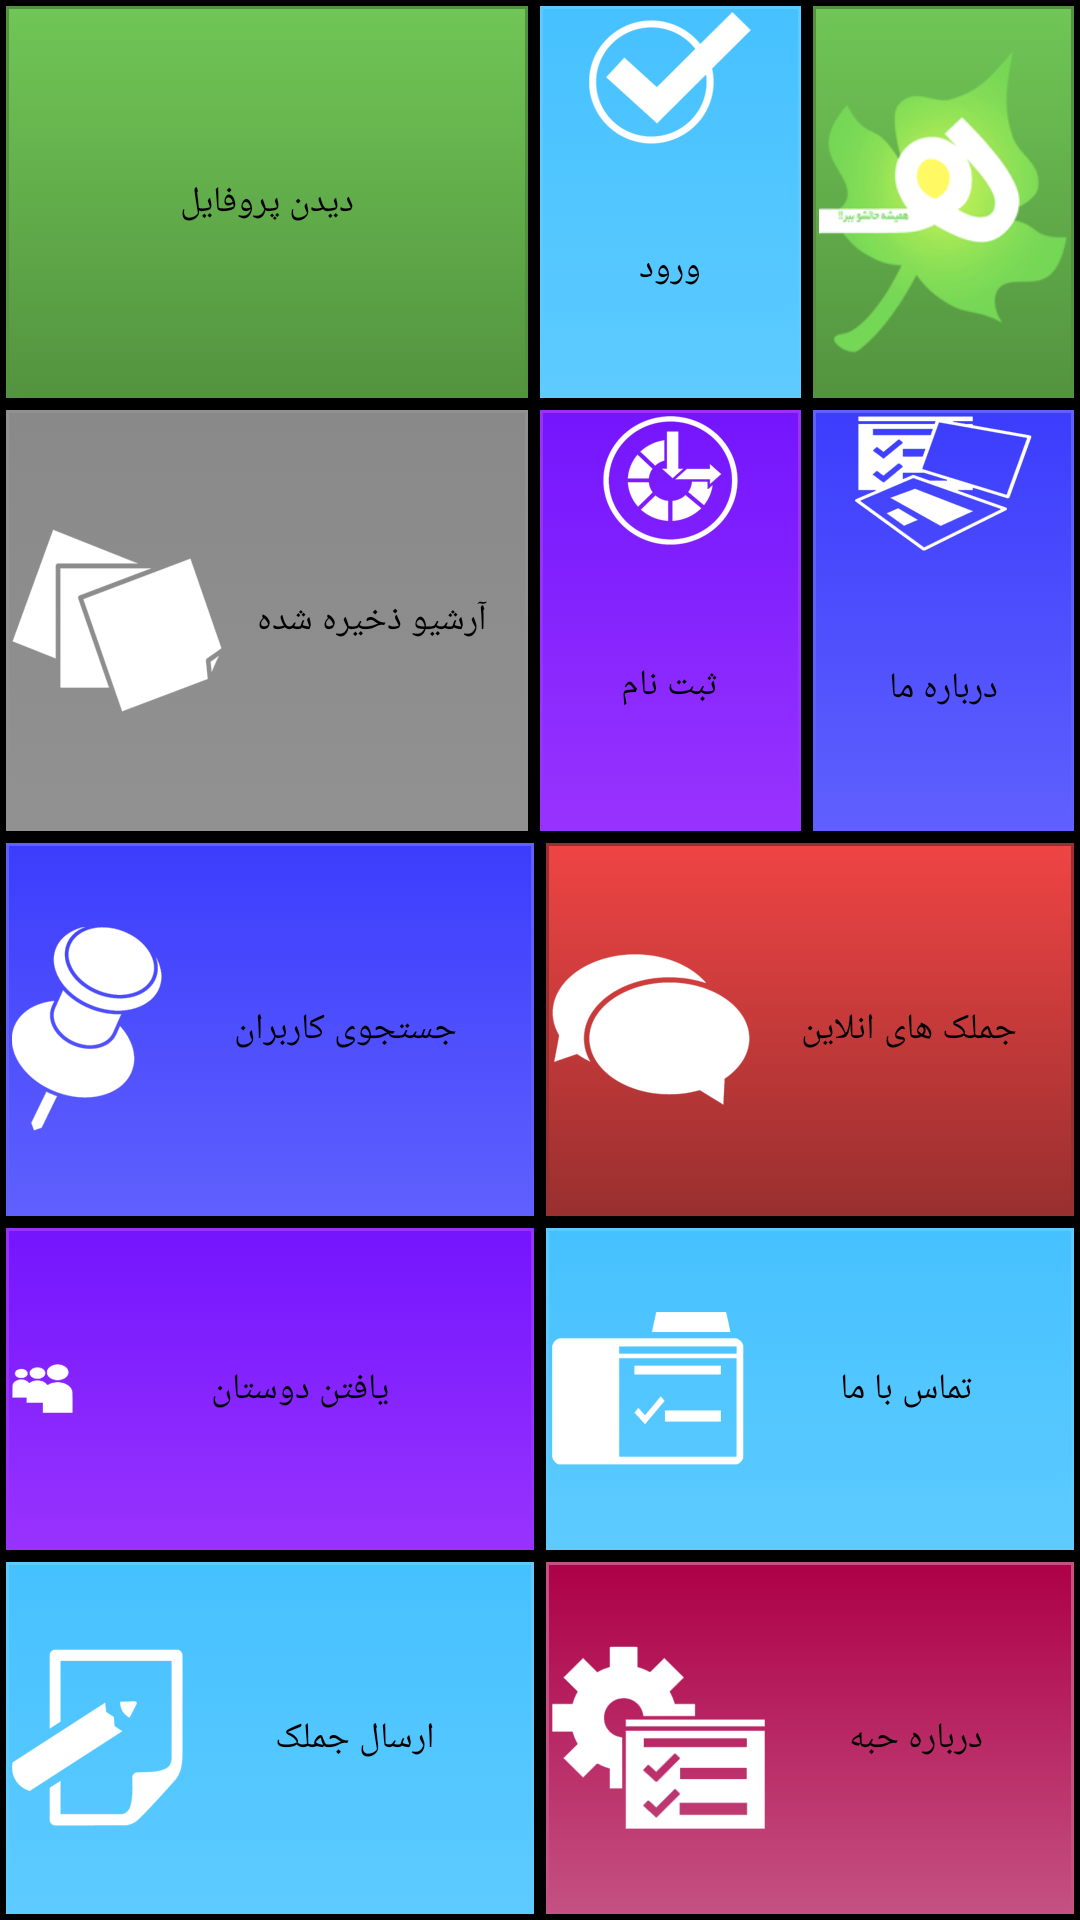

Layout XML and referenced resources for this Android screen:
<!-- AndroidManifest.xml: application theme android:Theme.Holo -->
<!-- res/layout/main.xml -->
<TableLayout xmlns:android="http://schemas.android.com/apk/res/android"
    android:layout_width="match_parent"
    android:layout_height="match_parent"
    android:background="@color/solid_black"
    android:orientation="vertical" >

    <TableRow
        android:layout_width="wrap_content"
        android:layout_height="0dp"
        android:layout_weight="1" >

        <Button
            android:id="@+id/main_button_Profile"
            style="@style/ButtonBase.ButtonGreen"
            android:layout_width="0dp"
            android:layout_height="match_parent"
            android:layout_weight="2"
            android:text="@string/profileShow" />

        <Button
            android:id="@+id/main_button_Login"
            style="@style/ButtonBase.ButtonBlueLight"
            android:layout_width="0dp"
            android:layout_height="match_parent"
            android:layout_weight="1"
            android:drawableTop="@drawable/login_icon"
            android:text="@string/login" />

        <ImageView
            style="@style/ButtonBase.ButtonGreen"
            android:layout_width="0dp"
            android:layout_height="match_parent"
            android:layout_weight="1"
            android:contentDescription="@string/habbeh"
            android:src="@drawable/habbeh_icon" />
    </TableRow>

    <TableRow
        android:layout_width="wrap_content"
        android:layout_height="0dp"
        android:layout_weight="1" >

        <Button
            android:id="@+id/main_button_OfflineMessage"
            style="@style/ButtonBase.ButtonGray"
            android:layout_width="0dp"
            android:layout_height="match_parent"
            android:layout_weight="2"
            android:drawableLeft="@drawable/archive_icon"
            android:text="@string/archiveSaved" />

        <Button
            android:id="@+id/main_button_Register"
            style="@style/ButtonBase.ButtonViolet"
            android:layout_width="0dp"
            android:layout_height="match_parent"
            android:layout_weight="1"
            android:drawableTop="@drawable/register_icon"
            android:text="@string/registeration" />

        <Button
            android:id="@+id/main_button_UsAbout"
            style="@style/ButtonBase.ButtonBlue"
            android:layout_width="0dp"
            android:layout_height="match_parent"
            android:layout_weight="1"
            android:drawableTop="@drawable/about_icon"
            android:text="@string/aboutUs" />
    </TableRow>

    <TableRow
        android:layout_width="wrap_content"
        android:layout_height="0dp"
        android:layout_weight="1" >

        <Button
            android:id="@+id/main_button_searchUsers"
            style="@style/ButtonBase.ButtonBlue"
            android:layout_width="0dp"
            android:layout_height="match_parent"
            android:layout_weight="1"
            android:drawableLeft="@drawable/find_gps_icon"
            android:text="@string/searchUsers" />

        <Button
            android:id="@+id/main_button_OnlineMessage"
            style="@style/ButtonBase.ButtonRed"
            android:layout_width="0dp"
            android:layout_height="match_parent"
            android:layout_weight="1"
            android:drawableLeft="@drawable/online_text_message"
            android:text="@string/onLineMessage" />
    </TableRow>

    <TableRow
        android:layout_width="wrap_content"
        android:layout_height="0dp"
        android:layout_weight="1" >

        <Button
            android:id="@+id/main_button_Findpeople"
            style="@style/ButtonBase.ButtonViolet"            
            android:layout_width="0dp"
            android:layout_height="match_parent"
            android:layout_weight="1"
            android:drawableLeft="@drawable/find_friend_icon"
            android:text="@string/findFriends" />

        <Button
            android:id="@+id/main_button_UsContact"
            style="@style/ButtonBase.ButtonBlueLight"
            android:layout_width="0dp"
            android:layout_height="match_parent"
            android:layout_weight="1"
            android:drawableLeft="@drawable/contact_icon"
            android:text="@string/contactUs" />
    </TableRow>

    <TableRow
        android:layout_width="wrap_content"
        android:layout_height="0dp"
        android:layout_weight="1" >

        <Button
            android:id="@+id/main_button_SendMessage"
            style="@style/ButtonBase.ButtonBlueLight"
            android:layout_width="0dp"
            android:layout_height="match_parent"
            android:layout_weight="1"
            android:drawableLeft="@drawable/send_message_icon"
            android:text="@string/sendMessage" />

        <Button
            android:id="@+id/main_button_HabbehAbout"
            style="@style/ButtonBase.ButtonRedDark"
            android:layout_width="0dp"
            android:layout_height="match_parent"
            android:layout_weight="1"
            android:drawableLeft="@drawable/setting_icon"
            android:text="@string/aboutHabbeh" />
    </TableRow>

</TableLayout>
<!-- resources referenced by this layout -->
<resources>
  <color name="solid_black">#000000</color>
  <string name="aboutHabbeh">درباره حبه</string>
  <string name="aboutUs">درباره ما</string>
  <string name="archiveSaved">آرشیو ذخیره شده</string>
  <string name="contactUs">تماس با ما</string>
  <string name="findFriends">یافتن دوستان</string>
  <string name="habbeh">حبه</string>
  <string name="login">ورود</string>
  <string name="onLineMessage">جملک های انلاین</string>
  <string name="profileShow">دیدن پروفایل</string>
  <string name="registeration">ثبت نام</string>
  <string name="searchUsers">جستجوی کاربران</string>
  <string name="sendMessage">ارسال جملک</string>
  <style name="ButtonBase.ButtonBlue">
          <item name="android:background">@drawable/blue</item>
      </style>
  <style name="ButtonBase.ButtonBlueLight">
          <item name="android:background">@drawable/blue_light</item>
      </style>
  <style name="ButtonBase.ButtonGray">
          <item name="android:background">@drawable/gray</item>
      </style>
  <style name="ButtonBase.ButtonGreen">
          <item name="android:background">@drawable/green</item>
      </style>
  <style name="ButtonBase.ButtonRed">
          <item name="android:background">@drawable/red</item>
      </style>
  <style name="ButtonBase.ButtonRedDark">
          <item name="android:background">@drawable/red_dark</item>
      </style>
  <style name="ButtonBase.ButtonViolet">
          <item name="android:background">@drawable/violet</item>
      </style>
  <!-- drawable gray (drawable) -->
  <?xml version="1.0" encoding="utf-8" ?>
  <selector xmlns:android="http://schemas.android.com/apk/res/android">
    <item android:state_pressed="true" >
      <shape>
        <solid
            android:color="#919191" />
        <stroke
            android:width="1dp"
            android:color="#919191" />
        <corners
            android:radius="0dp" />
        <padding
            android:left="10dp"
            android:top="10dp"
            android:right="10dp"
            android:bottom="10dp" />
      </shape>
    </item>
    <item>
      <shape>
        <gradient
            android:startColor="#898989"
            android:endColor="#919191"
            android:angle="270" />
        <stroke
            android:width="1dp"
            android:color="#919191" />
        <corners
            android:radius="0dp" />
        <padding
            android:left="10dp"
            android:top="10dp"
            android:right="10dp"
            android:bottom="10dp" />
      </shape>
    </item>
  </selector>
  <!-- drawable red (drawable) -->
  <?xml version="1.0" encoding="utf-8" ?>
  <selector xmlns:android="http://schemas.android.com/apk/res/android">
    <item android:state_pressed="true" >
      <shape>
        <solid
            android:color="#ef4444" />
        <stroke
            android:width="1dp"
            android:color="#992f2f" />
        <corners
            android:radius="0dp" />
        <padding
            android:left="10dp"
            android:top="10dp"
            android:right="10dp"
            android:bottom="10dp" />
      </shape>
    </item>
    <item>
      <shape>
        <gradient
            android:startColor="#ef4444"
            android:endColor="#992f2f"
            android:angle="270" />
        <stroke
            android:width="1dp"
            android:color="#992f2f" />
        <corners
            android:radius="0dp" />
        <padding
            android:left="10dp"
            android:top="10dp"
            android:right="10dp"
            android:bottom="10dp" />
      </shape>
    </item>
  </selector>
</resources>
